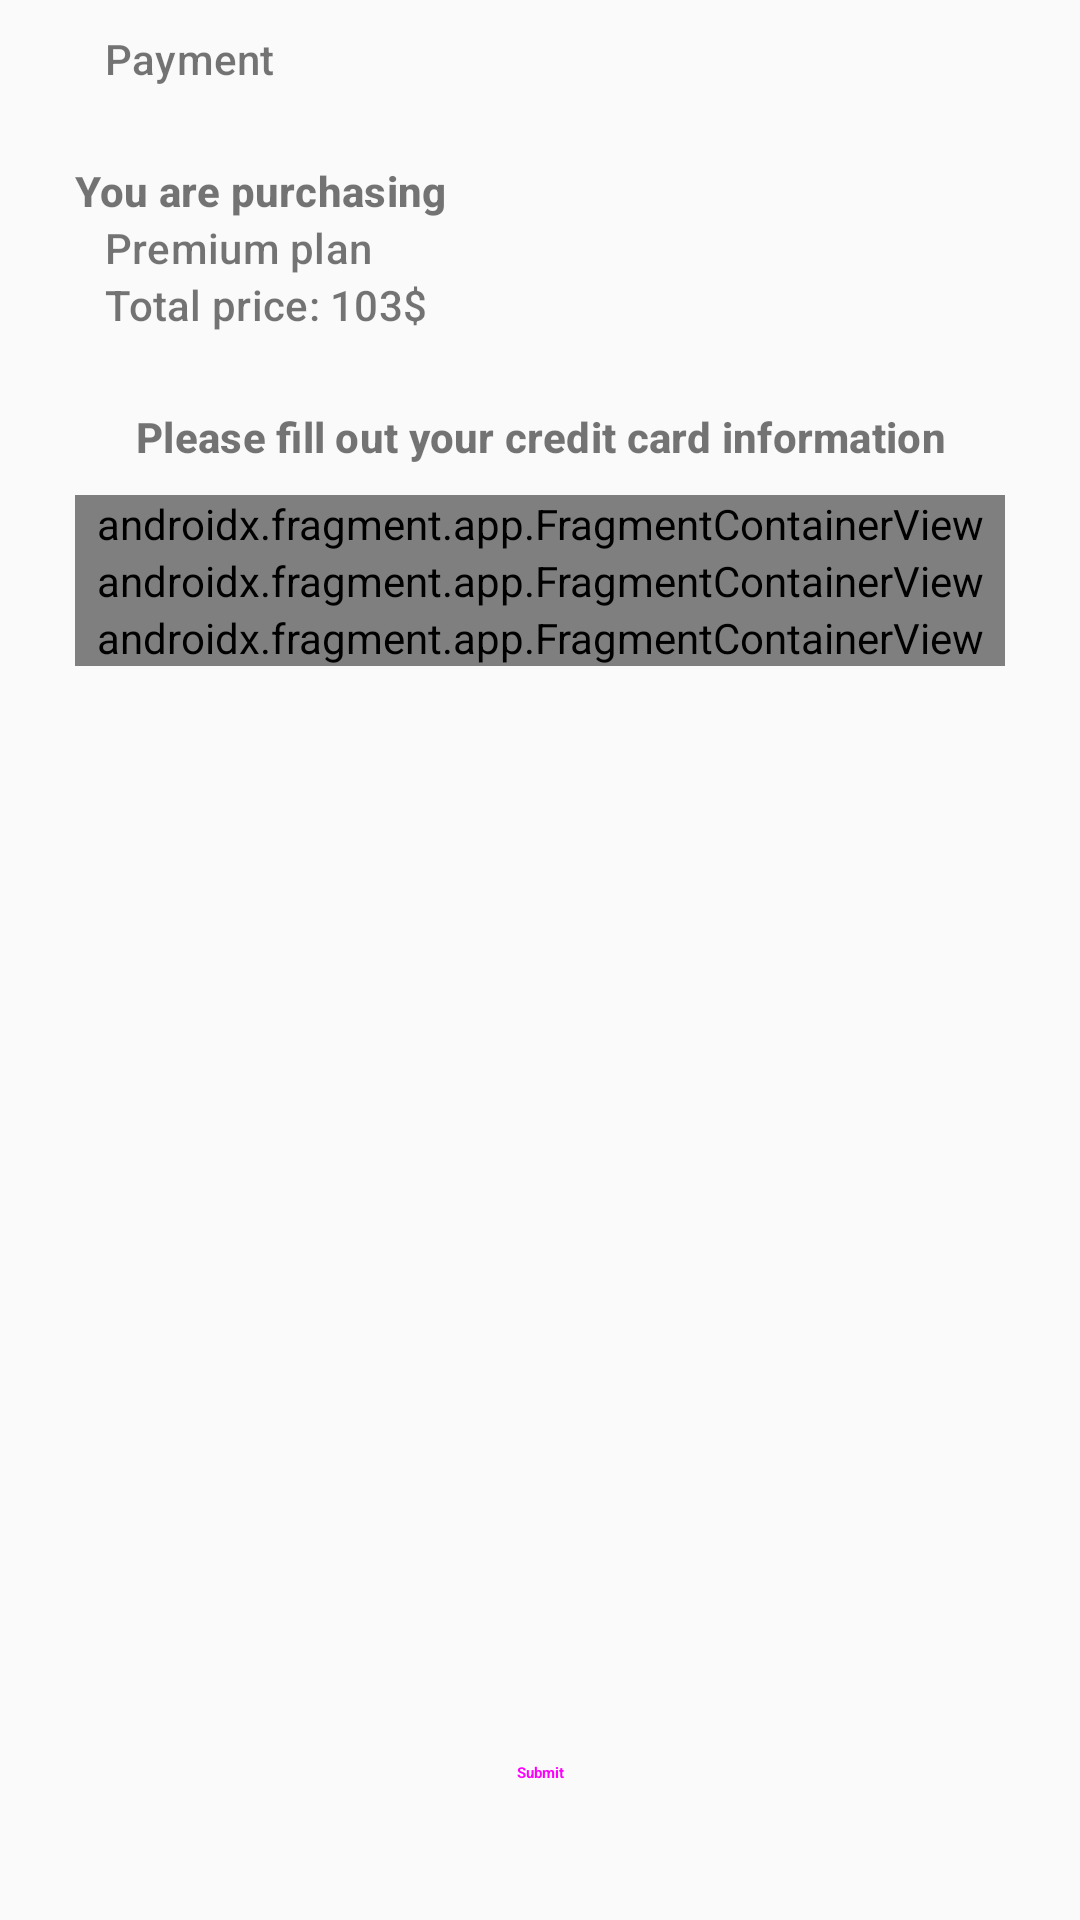

Layout XML and referenced resources for this Android screen:
<!-- AndroidManifest.xml: application theme Theme.AppCompat.Light.NoActionBar -->
<!-- res/layout/activity_payment.xml -->
<?xml version="1.0" encoding="utf-8"?>
<androidx.constraintlayout.widget.ConstraintLayout xmlns:android="http://schemas.android.com/apk/res/android"
    xmlns:tools="http://schemas.android.com/tools"
    xmlns:app="http://schemas.android.com/apk/res-auto"
    android:layout_width="match_parent"
    android:layout_height="match_parent">

    <LinearLayout
        android:layout_width="match_parent"
        android:layout_height="wrap_content"
        app:layout_constraintTop_toTopOf="parent"
        app:layout_constraintStart_toStartOf="parent"
        android:id="@+id/section_back"
        android:layout_marginTop="@dimen/primary_margin_small"
        android:layout_marginStart="@dimen/primary_margin_small"
        android:gravity="center_vertical">

        <ImageButton
            android:layout_width="wrap_content"
            android:layout_height="wrap_content"
            android:background="@drawable/icon_backward_arrow"
            android:layout_marginEnd="@dimen/primary_margin_medium"
            android:id="@+id/btn_back"/>
        <TextView
            style="@style/Usege.Text.LabelTextView"
            android:text="@string/label_payment"
            android:id="@+id/txt_name"/>
    </LinearLayout>

    <LinearLayout
        android:layout_width="match_parent"
        android:layout_height="wrap_content"
        android:orientation="vertical"
        app:layout_constraintStart_toStartOf="parent"
        app:layout_constraintEnd_toEndOf="parent"
        app:layout_constraintTop_toBottomOf="@id/section_back"
        android:layout_marginTop="@dimen/primary_margin_medium"
        android:layout_marginHorizontal="@dimen/primary_margin_medium"
        android:id="@+id/section_description">

        <TextView
            style="@style/Usege.Text.LabelTextView"
            android:textStyle="bold"
            android:text="@string/label_payment_description"/>

        <LinearLayout
            android:layout_width="match_parent"
            android:layout_height="wrap_content"
            android:orientation="vertical"
            android:layout_marginHorizontal="@dimen/primary_margin_small">
            <TextView
                style="@style/Usege.Text.LabelTextView"
                android:id="@+id/txt_plan"
                android:text="Premium plan"/>
            <TextView
                style="@style/Usege.Text.LabelTextView"
                android:id="@+id/txt_price"
                android:text="Total price: 103$"/>
        </LinearLayout>


    </LinearLayout>

    <TextView
        android:layout_width="match_parent"
        android:layout_height="wrap_content"
        style="@style/Usege.Text.LabelTextView"
        android:layout_marginTop="@dimen/primary_margin_medium"
        android:id="@+id/txt_fill_visa"
        app:layout_constraintStart_toStartOf="parent"
        app:layout_constraintEnd_toEndOf="parent"
        app:layout_constraintTop_toBottomOf="@id/section_description"
        android:textAlignment="center"
        android:textStyle="bold"
        android:text="@string/label_fill_visa"/>

    <LinearLayout
        android:layout_width="match_parent"
        android:layout_height="wrap_content"
        android:orientation="vertical"
        app:layout_constraintStart_toStartOf="parent"
        app:layout_constraintEnd_toEndOf="parent"
        app:layout_constraintTop_toBottomOf="@id/txt_fill_visa"
        android:layout_marginHorizontal="@dimen/primary_margin_medium"
        android:layout_marginTop="@dimen/primary_margin_small"
        android:gravity="center_horizontal">

        <androidx.fragment.app.FragmentContainerView
            android:id="@+id/frag_card_number"
            android:layout_width="match_parent"
            android:layout_height="wrap_content"
            android:name="com.group_1.usege.utilities.view.EditTextFragment"
            android:text="@string/label_card_number"
            android:inputType="number"
            android:drawableLeft="@drawable/ic_card"/>
        <androidx.fragment.app.FragmentContainerView
            android:id="@+id/frag_cvv"
            android:layout_width="match_parent"
            android:layout_height="wrap_content"
            android:name="com.group_1.usege.utilities.view.EditTextFragment"
            android:text="@string/label_cvv"
            android:inputType="number"
            android:drawableLeft="@drawable/ic_cvv"/>
        <androidx.fragment.app.FragmentContainerView
            android:id="@+id/frag_expired_date"
            android:layout_width="match_parent"
            android:layout_height="wrap_content"
            android:name="com.group_1.usege.utilities.view.EditTextFragment"
            android:text="@string/label_expired_date"
            android:inputType="date"
            android:drawableLeft="@drawable/icon_image_creation_date"/>
    </LinearLayout>

    <Button
        android:layout_width="match_parent"
        android:layout_height="wrap_content"
        style="@style/Widget.MaterialComponents.Button"
        android:id="@+id/btn_submit"
        android:text="@string/submit"
        android:layout_marginHorizontal="@dimen/primary_margin_medium"
        app:layout_constraintStart_toStartOf="parent"
        app:layout_constraintEnd_toEndOf="parent"
        app:layout_constraintBottom_toBottomOf="parent"
        android:layout_marginBottom="@dimen/primary_margin_medium"
        />


</androidx.constraintlayout.widget.ConstraintLayout>
<!-- resources referenced by this layout -->
<resources>
  <dimen name="primary_margin_medium">25dp</dimen>
  <dimen name="primary_margin_small">10dp</dimen>
  <string name="label_card_number"><b>Card number</b></string>
  <string name="label_cvv"><b>CVV</b></string>
  <string name="label_expired_date"><b>Expired date</b></string>
  <string name="label_fill_visa">Please fill out your credit card information</string>
  <string name="label_payment">Payment</string>
  <string name="label_payment_description">You are purchasing</string>
  <string name="submit"><b>Submit</b></string>
  <style name="Usege.Text.LabelTextView" parent="@style/TextAppearance.Material3.LabelLarge">
          <item name="android:layout_width">wrap_content</item>
          <item name="android:layout_height">wrap_content</item>
          <item name="android:textColor">?attr/colorOnBackground</item>
      </style>
</resources>
